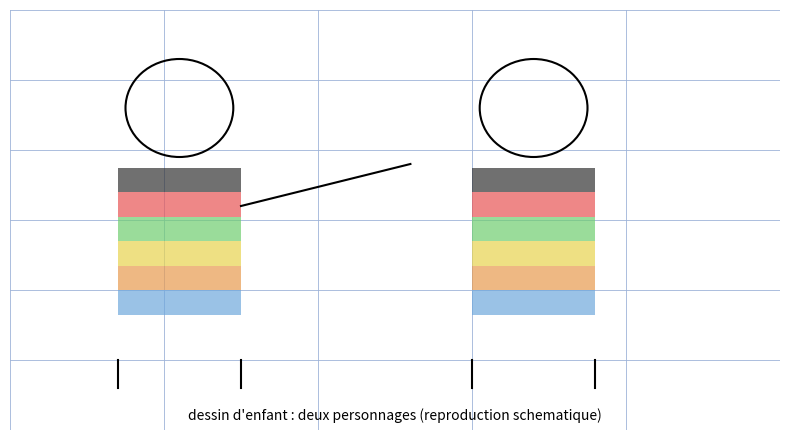

Here is the Python script that generated this plot:
"""Reproduit le fond de preambule-manuscrit : dessin d'enfant, deux personnages rayes.
Manuscrit : aucun texte sauf une ligne crayon en bas ; deux bonhommes colores.
Vue : deux silhouettes schematiques avec bandes colorees evoquant le dessin.
Sortie : raw/divers/preambule-manuscrit/assets/deux-personnages.png
Usage : uv run scripts/reproduce_preambule-manuscrit_1.py (depuis ~/KpihX-Labs/Explore/lab/)
"""
from pathlib import Path
import matplotlib.pyplot as plt
import matplotlib.patches as patches
import numpy as np

OUT = Path.home() / "KpihX-Labs/Explore/sciencurious/raw/divers/preambule-manuscrit/assets/deux-personnages.png"
OUT.parent.mkdir(parents=True, exist_ok=True)

fig, ax = plt.subplots(figsize=(8, 4.5))
ax.set_xlim(0, 10)
ax.set_ylim(0, 6)
ax.grid(True, color="#9db3d8", linewidth=0.6)
ax.set_axisbelow(True)
ax.tick_params(labelbottom=False, labelleft=False, length=0)
for s in ax.spines.values():
    s.set_visible(False)

colors = ["#333333", "#e85454", "#6fce6f", "#e8d44f", "#e89b4f", "#6fa8dc"]
for px in (2.2, 6.8):
    ax.add_patch(patches.Circle((px, 4.6), 0.7, fill=False, edgecolor="black", linewidth=1.5))
    for i, c in enumerate(colors):
        ax.add_patch(patches.Rectangle((px - 0.8, 3.4 - i * 0.35), 1.6, 0.35, facecolor=c, alpha=0.7, edgecolor="none"))
    ax.plot([px - 0.8, px - 0.8], [0.6, 1.0], color="black", linewidth=1.5)
    ax.plot([px + 0.8, px + 0.8], [0.6, 1.0], color="black", linewidth=1.5)
ax.plot([3.0, 5.2], [3.2, 3.8], color="black", linewidth=1.5)
ax.text(5, 0.15, "dessin d'enfant : deux personnages (reproduction schematique)", fontsize=10, ha="center")

fig.tight_layout()
fig.savefig(OUT, dpi=150)
print(f"OK -> {OUT} ({OUT.stat().st_size} o)")
